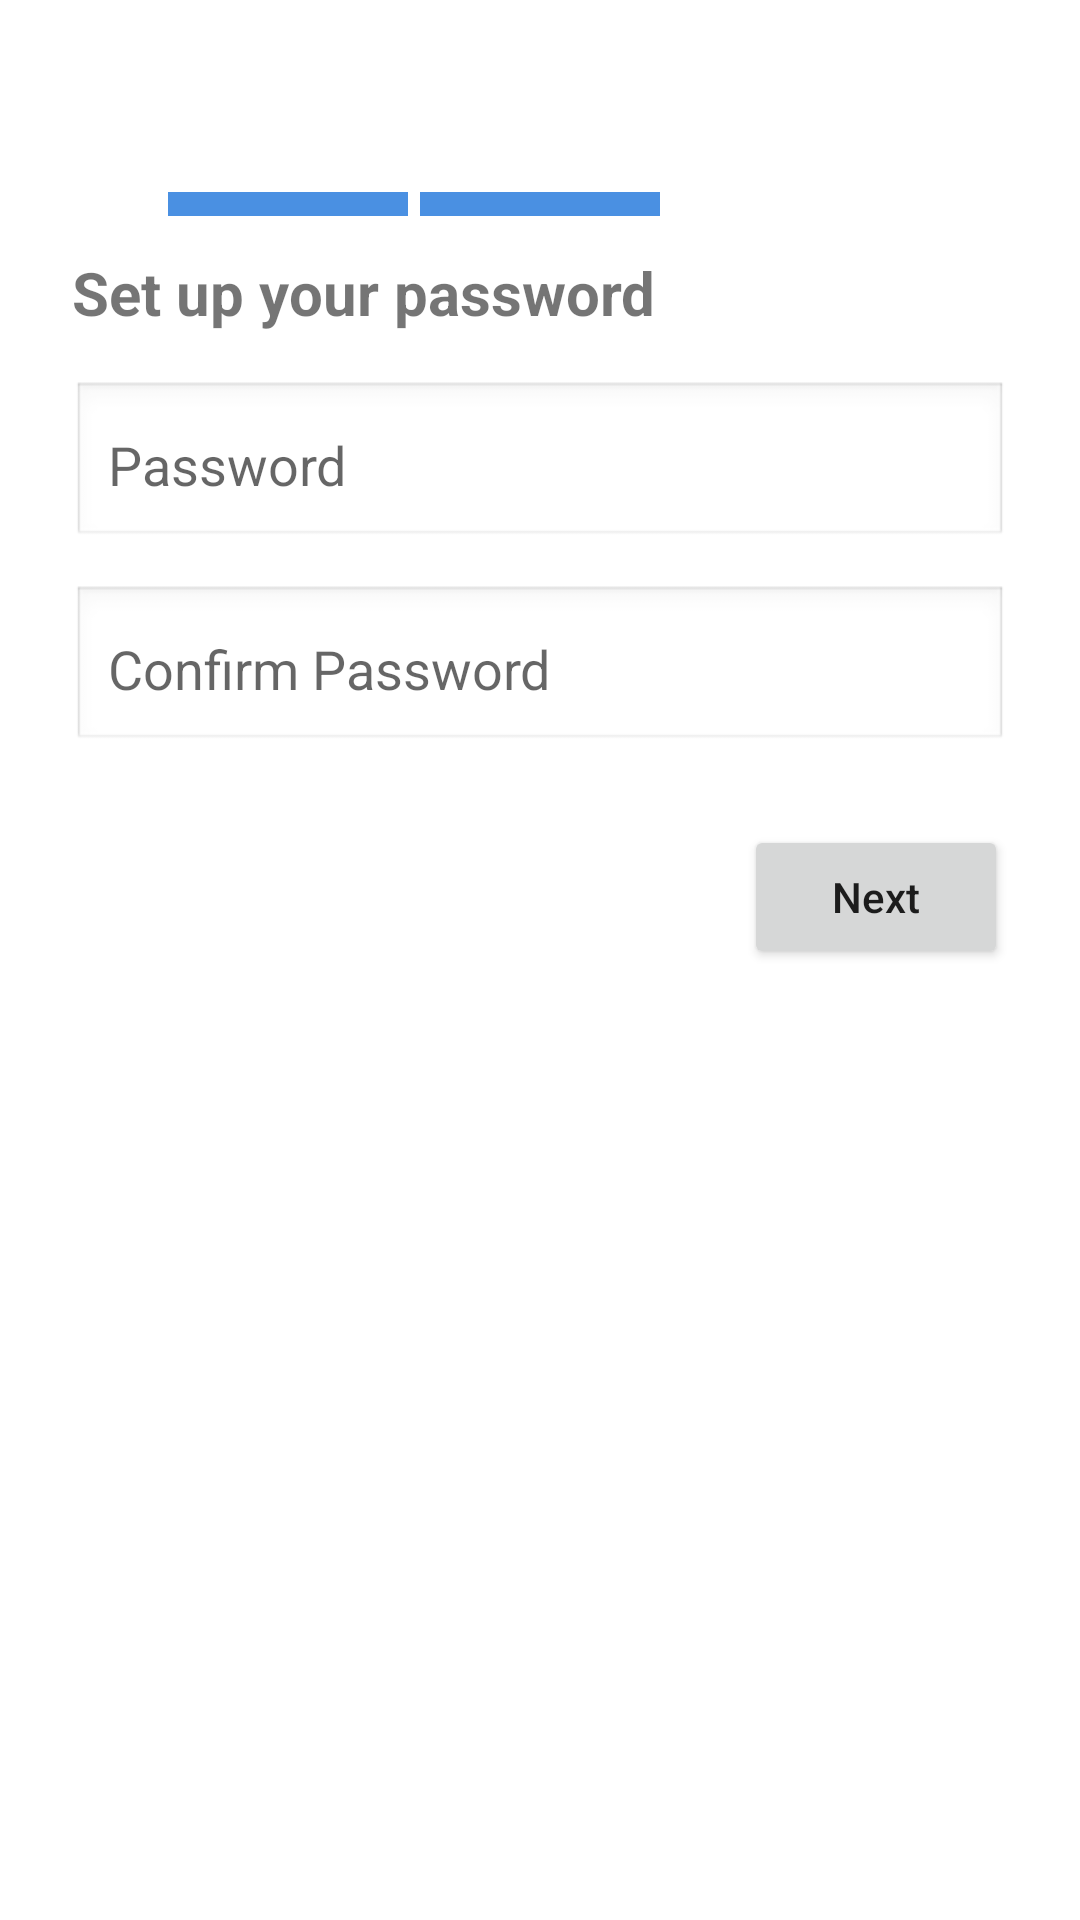

This screen was rendered from an Android layout file. Write that file and the resources it references.
<!-- AndroidManifest.xml: application theme Theme.ClassApp -->
<!-- res/layout/step_register_password.xml -->
<androidx.constraintlayout.widget.ConstraintLayout
    xmlns:android="http://schemas.android.com/apk/res/android"
    xmlns:app="http://schemas.android.com/apk/res-auto"
    android:layout_width="match_parent"
    android:layout_height="match_parent"
    android:padding="24dp">

    
    <ImageButton
        android:id="@+id/btnBack"
        android:layout_width="32dp"
        android:layout_height="32dp"
        android:background="?attr/selectableItemBackgroundBorderless"
        android:src="@drawable/ic_back"
        android:contentDescription="Back"
        app:layout_constraintTop_toTopOf="parent"
        app:layout_constraintStart_toStartOf="parent"
        android:layout_marginTop="4dp"
        android:layout_marginStart="4dp" />


    <LinearLayout
        android:id="@+id/progressContainer"
        android:layout_width="0dp"
        android:layout_height="8dp"
        android:orientation="horizontal"
        android:layout_marginTop="40dp"
        app:layout_constraintTop_toTopOf="parent"
        app:layout_constraintStart_toStartOf="parent"
        app:layout_constraintEnd_toEndOf="parent"
        android:layout_marginStart="32dp"
        android:layout_marginEnd="32dp">

        
        <View
            android:layout_width="0dp"
            android:layout_height="match_parent"
            android:layout_weight="1"
            android:background="#4A90E2" /> 

        
        <View
            android:layout_width="0dp"
            android:layout_height="match_parent"
            android:layout_marginStart="4dp"
            android:layout_weight="1"
            android:background="#4A90E2" />

        
        <View
            android:layout_width="0dp"
            android:layout_height="match_parent"
            android:layout_marginStart="4dp"
            android:layout_weight="1"
            android:background="#FFFFFF" /> 
    </LinearLayout>


    <TextView
        android:id="@+id/titlePassword"
        android:layout_width="wrap_content"
        android:layout_height="wrap_content"
        android:text="Set up your password"
        android:layout_marginTop="60dp"
        android:textSize="20sp"
        android:textStyle="bold"
        app:layout_constraintTop_toTopOf="parent"
        app:layout_constraintStart_toStartOf="parent" />

    <EditText
        android:id="@+id/editPassword"
        android:layout_width="0dp"
        android:layout_height="56dp"
        android:hint="Password"
        android:inputType="textPassword"
        android:autofillHints="password"
        android:padding="12dp"
        android:background="@android:drawable/edit_text"
        app:layout_constraintTop_toBottomOf="@id/titlePassword"
        app:layout_constraintStart_toStartOf="parent"
        app:layout_constraintEnd_toEndOf="parent"
        android:layout_marginTop="16dp" />

    <EditText
        android:id="@+id/editConfirmPassword"
        android:layout_width="0dp"
        android:layout_height="56dp"
        android:hint="Confirm Password"
        android:inputType="textPassword"
        android:autofillHints="password"
        android:padding="12dp"
        android:background="@android:drawable/edit_text"
        app:layout_constraintTop_toBottomOf="@id/editPassword"
        app:layout_constraintStart_toStartOf="parent"
        app:layout_constraintEnd_toEndOf="parent"
        android:layout_marginTop="12dp" />

    <Button
        android:id="@+id/btnSubmit"
        android:layout_width="wrap_content"
        android:layout_height="wrap_content"
        android:text="Next"
        android:textAllCaps="false"
        app:layout_constraintTop_toBottomOf="@id/editConfirmPassword"
        app:layout_constraintEnd_toEndOf="parent"
        android:layout_marginTop="24dp" />
</androidx.constraintlayout.widget.ConstraintLayout>
<!-- resources referenced by this layout -->
<resources>
  <style name="Theme.ClassApp" parent="Theme.MaterialComponents.DayNight.NoActionBar">
          
          <item name="colorPrimary">@color/purple_500</item>
          <item name="colorPrimaryVariant">@color/purple_700</item>
          <item name="colorOnPrimary">@color/white</item>
          
          <item name="colorSecondary">@color/teal_200</item>
          <item name="colorSecondaryVariant">@color/teal_700</item>
          <item name="colorOnSecondary">@color/black</item>
          
          <item name="android:statusBarColor">?attr/colorPrimaryVariant</item>
          
      </style>
  <!-- not gathered from this repository: default colours our renderer supplied (Android Studio template values) -->
  <color name="purple_500">#FF6200EE</color>
  <color name="purple_700">#FF3700B3</color>
  <color name="teal_200">#FF03DAC5</color>
  <color name="teal_700">#FF018786</color>
  <color name="black">#FF000000</color>
  <color name="white">#FFFFFFFF</color>
</resources>
